Labelled photos from "dataset_cls_clean", an image-classification folder in EruzaDev/Kenny-YOLOv8-Hand-Gesture. The possible labels are: other gesture, thumbs up.

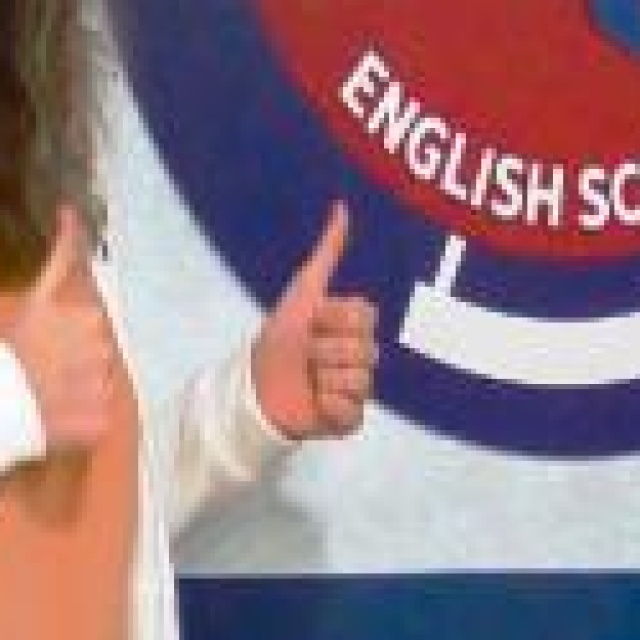
Label: thumbs up

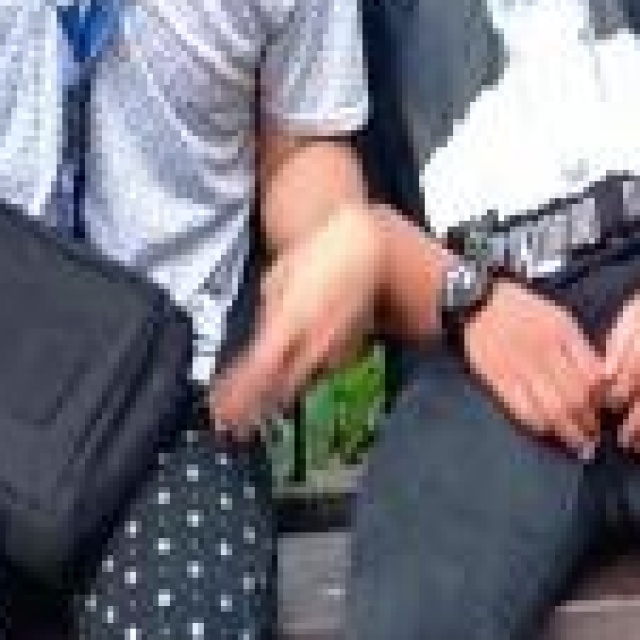
Label: other gesture

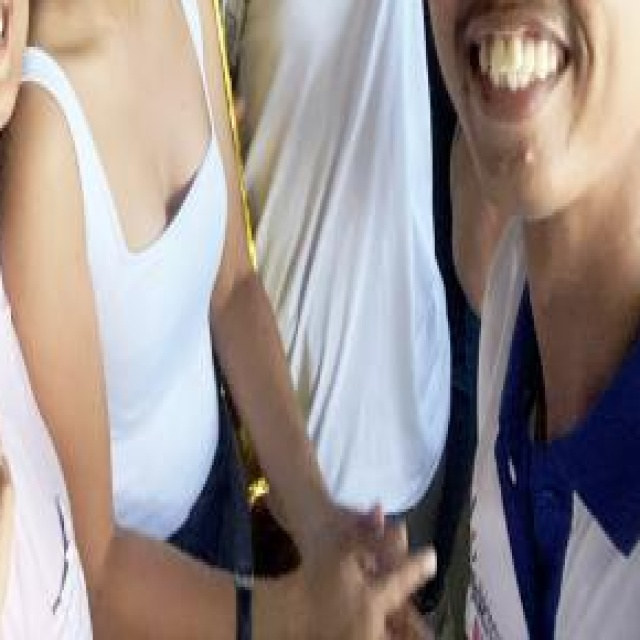
Label: other gesture

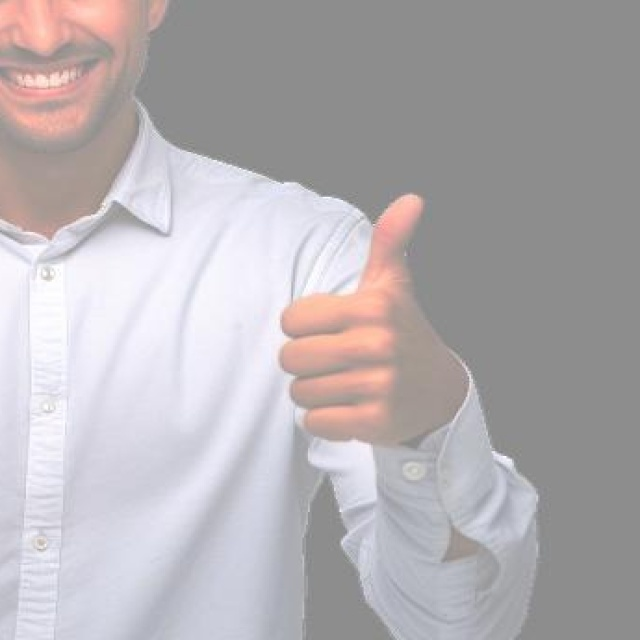
Label: thumbs up

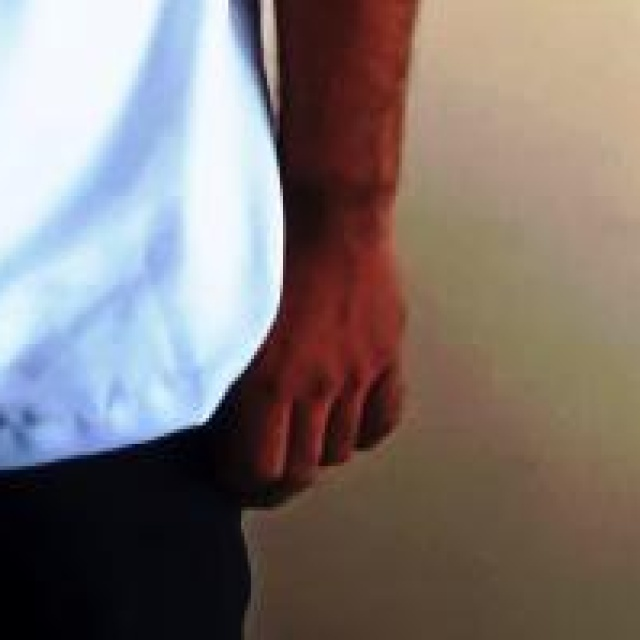
Label: thumbs up

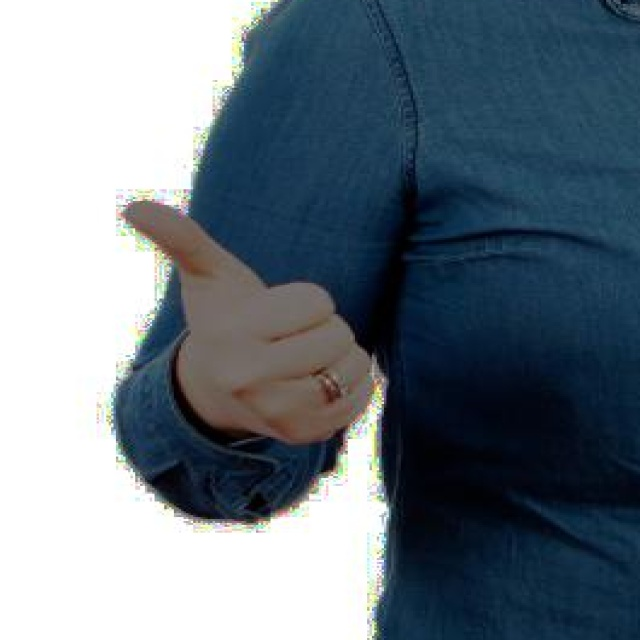
Label: thumbs up
